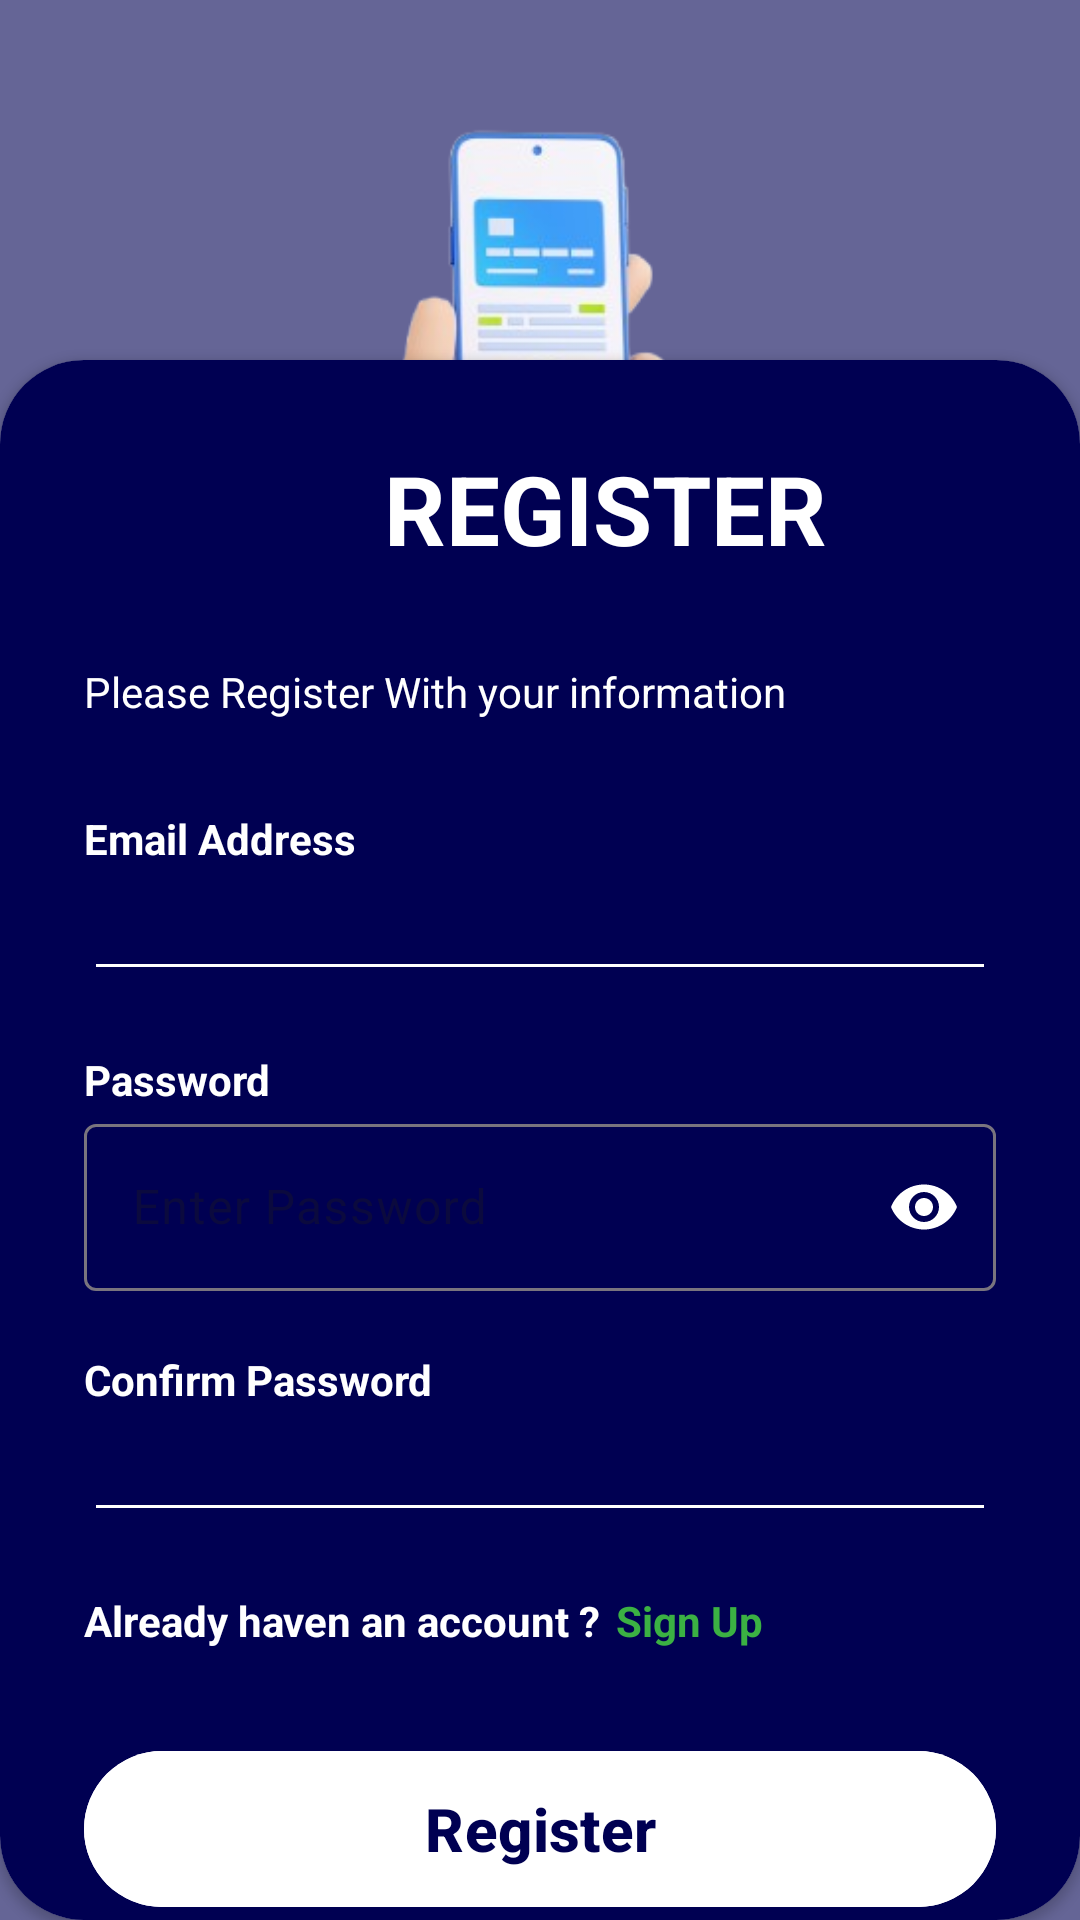

Here is an Android app screen rendered from its layout file. Give the layout XML and the strings, colors and styles it references.
<!-- AndroidManifest.xml: application theme Theme.Escort -->
<!-- res/layout/activity_register.xml -->
<?xml version="1.0" encoding="utf-8"?>
<RelativeLayout xmlns:android="http://schemas.android.com/apk/res/android"
    xmlns:app="http://schemas.android.com/apk/res-auto"
    xmlns:tools="http://schemas.android.com/tools"
    android:id="@+id/main"
    android:layout_width="match_parent"
    android:layout_height="match_parent"
    android:background="@color/primary_color"
    android:orientation="vertical"
    tools:context=".MainActivity">
    <RelativeLayout
        android:layout_width="match_parent"
        android:layout_height="match_parent"
        android:background="@color/secondary_color"
        android:alpha="0.6"/>
    <ImageView
        android:layout_width="350dp"
        android:layout_height="350dp"
        android:layout_marginLeft="30dp"
        android:background="@drawable/registerimg"/>

    <androidx.cardview.widget.CardView
        android:layout_width="match_parent"
        android:layout_height="wrap_content"
        android:layout_alignParentBottom="true"
        android:background="@color/black"
        app:cardCornerRadius="28dp">
        <LinearLayout
            android:layout_width="match_parent"
            android:layout_height="wrap_content"
            android:orientation="vertical"
            android:padding="28dp"
            android:background="@color/secondary_color"
            android:layout_marginBottom="-28dp">
            <TextView
                android:layout_width="wrap_content"
                android:layout_height="wrap_content"
                android:text="REGISTER"
                android:layout_marginLeft="100dp"
                android:layout_marginBottom="20dp"
                android:textColor="@color/primary_color"
                android:textSize="32sp"
                android:textStyle="bold"/>
            <TextView
                android:layout_width="wrap_content"
                android:layout_height="wrap_content"
                android:textColor="@color/primary_color"
                android:layout_marginTop="10dp"
                android:text="Please Register With your information" />
            <View
                android:layout_width="wrap_content"
                android:layout_height="30dp"/>
            <TextView
                android:layout_width="wrap_content"
                android:layout_height="wrap_content"
                android:textColor="@color/primary_color"
                android:text="Email Address"
                android:textStyle="bold"/>
            <EditText
                android:id="@+id/Email"
                android:layout_width="match_parent"
                android:layout_height="wrap_content"
                android:textColor="@color/primary_color"
                android:backgroundTint="@color/white"
                android:inputType="textEmailAddress"
                android:drawableEnd="@drawable/done"/>
            <View
                android:layout_width="wrap_content"
                android:layout_height="20dp"/>
            <TextView
                android:layout_width="wrap_content"
                android:layout_height="wrap_content"
                android:text="Password"
                android:textColor="@color/primary_color"
                android:textStyle="bold"/>
            <com.google.android.material.textfield.TextInputLayout
                android:layout_width="match_parent"
                android:layout_height="wrap_content"
                app:passwordToggleEnabled="true"
                app:passwordToggleTint="@color/white"
                android:outlineSpotShadowColor="@color/white"
                android:textColorHint="@color/quantum_white_hint_text">
                <com.google.android.material.textfield.TextInputEditText
                    android:id="@+id/Password"
                    android:layout_width="match_parent"
                    android:layout_height="wrap_content"
                    android:inputType="textPassword"
                    android:hint="Enter Password"
                    android:textColor="@color/primary_color"/>
            </com.google.android.material.textfield.TextInputLayout>
            <TextView
                android:layout_width="wrap_content"
                android:layout_height="wrap_content"
                android:text="Confirm Password"
                android:textStyle="bold"
                android:textColor="@color/primary_color"
                android:layout_marginTop="20dp"/>
            <EditText
                android:id="@+id/Conform_Password"
                android:layout_width="match_parent"
                android:layout_height="wrap_content"
                android:inputType="textPassword"
                android:textColor="@color/primary_color"
                android:backgroundTint="@color/white"/>

            <LinearLayout
                android:layout_width="wrap_content"
                android:layout_height="match_parent"
                android:orientation="horizontal"
                android:layout_marginTop="20dp">
                <TextView
                    android:layout_width="match_parent"
                    android:layout_height="match_parent"
                    android:textStyle="bold"
                    android:textColor="@color/primary_color"
                    android:text="Already haven an account ?"/>
                <TextView
                    android:id="@+id/signup"
                    android:layout_marginLeft="5dp"
                    android:layout_width="match_parent"
                    android:layout_height="match_parent"
                    android:textStyle="bold"
                    android:textColor="@color/green"
                    android:text="Sign Up"
                    android:clickable="true"/>
            </LinearLayout>
            <View
                android:layout_width="wrap_content"
                android:layout_height="10dp"/>
            <com.google.android.material.button.MaterialButton
                android:layout_width="match_parent"
                android:id="@+id/btnregister"
                android:layout_marginTop="20dp"
                android:layout_height="60dp"
                android:text="Register"
                android:textColor="@color/secondary_color"
                android:textSize="20sp"
                android:backgroundTint="@color/primary_color"
                android:textStyle="bold"
                app:cornerRadius="32dp"/>
        </LinearLayout>
    </androidx.cardview.widget.CardView>

</RelativeLayout>
<!-- resources referenced by this layout -->
<resources>
  <color name="black">#FF000000</color>
  <color name="green">#3BB143</color>
  <color name="primary_color">@color/white</color>              ///text
  <color name="secondary_color">@color/DeepBlue</color>        ///background
  <color name="white">#FFFFFFFF</color>
  <!-- drawable registerimg: png bitmap (drawable, 103665 bytes) -->
  <style name="Theme.Escort" parent="Base.Theme.Escort" />
  <color name="DeepBlue">#000052</color>
  <style name="Base.Theme.Escort" parent="Theme.Material3.DayNight.NoActionBar">
          
          
          <item name="colorPrimary">@color/Voilet</item> 
          
          <item name="colorPrimaryVariant">@color/white</item>
          <item name="buttonIcon">@color/white</item>
          <item name="drawableTint">@color/white</item>
      </style>
  <color name="Voilet">#381E42</color>
</resources>
